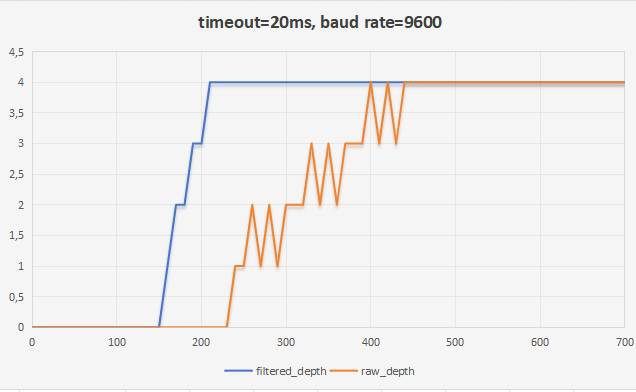

Source data for this figure (header and first rows):
time_ms, raw_depth, filtered_depth
0, 0, 0
10, 0, 0
20, 0, 0
30, 0, 0
40, 0, 0
50, 0, 0
60, 0, 0
70, 0, 0
80, 0, 0
90, 0, 0
100, 0, 0
110, 0, 0
120, 0, 0
130, 0, 0
140, 0, 0
150, 0, 0
160, 0, 1
170, 0, 2
180, 0, 2
190, 0, 3
200, 0, 3
210, 0, 4
220, 0, 4
230, 0, 4
240, 1, 4
250, 1, 4
260, 2, 4
270, 1, 4
280, 2, 4
290, 1, 4
300, 2, 4
310, 2, 4
320, 2, 4
330, 3, 4
340, 2, 4
350, 3, 4
360, 2, 4
370, 3, 4
380, 3, 4
390, 3, 4
400, 4, 4
410, 3, 4
420, 4, 4
430, 3, 4
440, 4, 4
450, 4, 4
460, 4, 4
470, 4, 4
480, 4, 4
490, 4, 4
500, 4, 4
510, 4, 4
520, 4, 4
530, 4, 4
540, 4, 4
550, 4, 4
560, 4, 4
570, 4, 4
580, 4, 4
591, 4, 4
... 11 more rows
